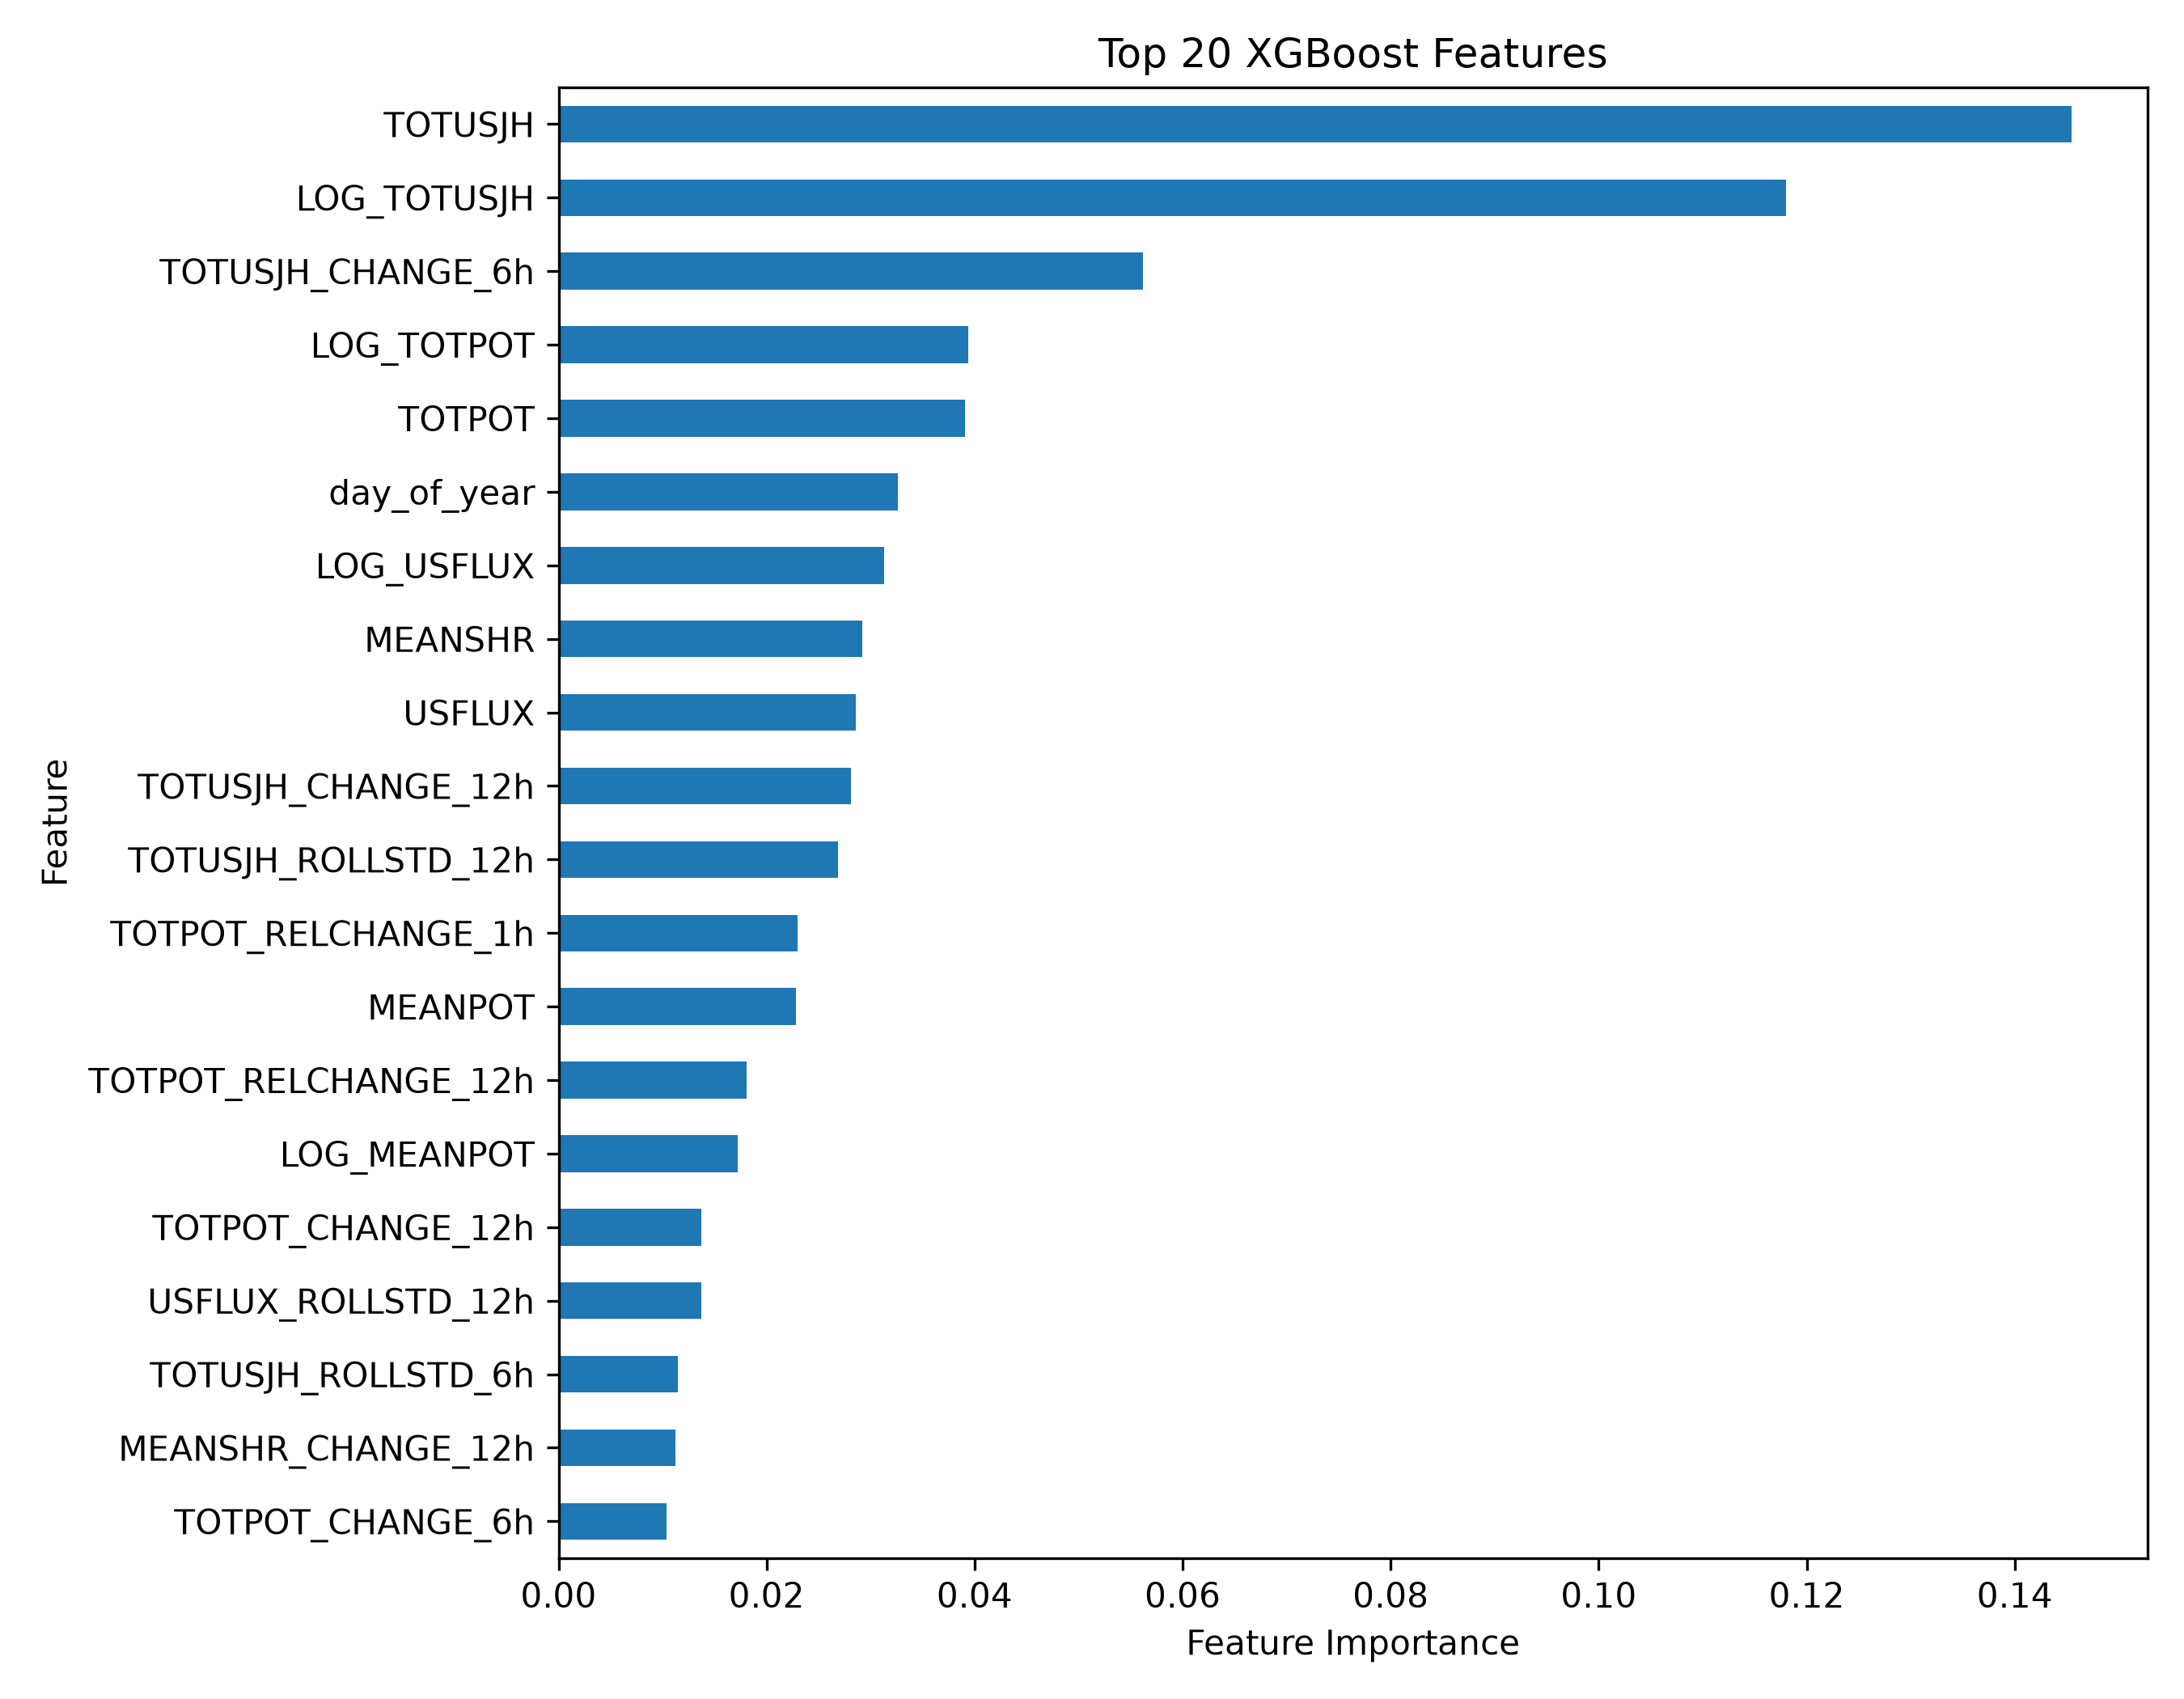

The table this chart was drawn from, first rows:
, 0
TOTUSJH, 0.1455
LOG_TOTUSJH, 0.118
TOTUSJH_CHANGE_6h, 0.05616
LOG_TOTPOT, 0.03941
TOTPOT, 0.0391
day_of_year, 0.03262
LOG_USFLUX, 0.03131
MEANSHR, 0.02924
USFLUX, 0.0286
TOTUSJH_CHANGE_12h, 0.02815
TOTUSJH_ROLLSTD_12h, 0.02688
TOTPOT_RELCHANGE_1h, 0.02295
MEANPOT, 0.02282
TOTPOT_RELCHANGE_12h, 0.01808
LOG_MEANPOT, 0.01724
TOTPOT_CHANGE_12h, 0.0137
USFLUX_ROLLSTD_12h, 0.01369
TOTUSJH_ROLLSTD_6h, 0.01147
MEANSHR_CHANGE_12h, 0.01124
TOTPOT_CHANGE_6h, 0.01037
